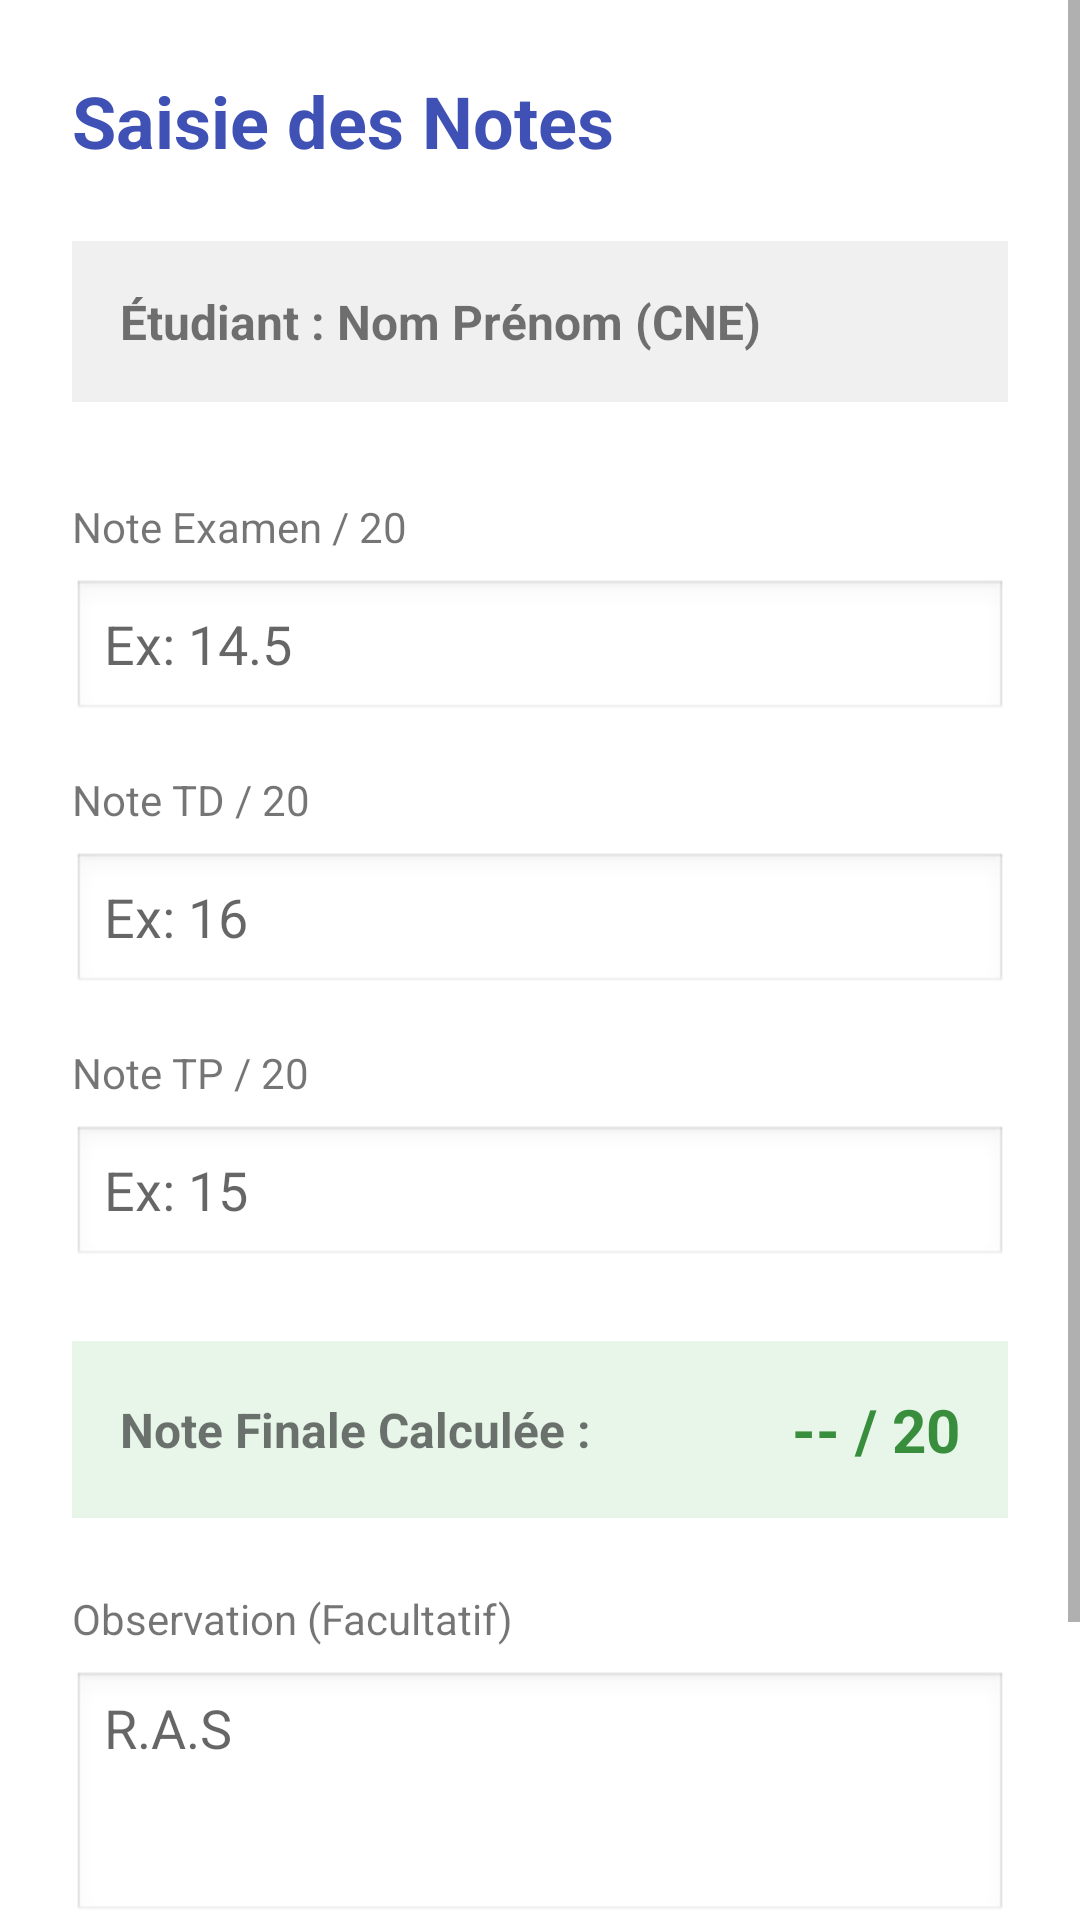

Reconstruct the res/layout file that produces this screen, plus the resources it refers to.
<!-- AndroidManifest.xml: application theme Theme.EnsateCertNotes -->
<!-- res/layout/activity_saisie_note.xml -->
<?xml version="1.0" encoding="utf-8"?>
<ScrollView xmlns:android="http://schemas.android.com/apk/res/android"
    android:layout_width="match_parent"
    android:layout_height="match_parent"
    android:background="#FFFFFF">

    <LinearLayout
        android:layout_width="match_parent"
        android:layout_height="wrap_content"
        android:orientation="vertical"
        android:padding="24dp">

        <TextView
            android:id="@+id/tv_header_title"
            android:layout_width="wrap_content"
            android:layout_height="wrap_content"
            android:text="Saisie des Notes"
            android:textSize="24sp"
            android:textStyle="bold"
            android:textColor="#3F51B5"
            android:layout_marginBottom="24dp"/>

        <TextView
            android:id="@+id/tv_student_info"
            android:layout_width="match_parent"
            android:layout_height="wrap_content"
            android:text="Étudiant : Nom Prénom (CNE)"
            android:textSize="16sp"
            android:textStyle="bold"
            android:layout_marginBottom="32dp"
            android:padding="16dp"
            android:background="#F0F0F0"/>

        
        <TextView
            android:layout_width="wrap_content"
            android:layout_height="wrap_content"
            android:text="Note Examen / 20"
            android:layout_marginBottom="8dp"/>
        <EditText
            android:id="@+id/et_note_examen"
            android:layout_width="match_parent"
            android:layout_height="wrap_content"
            android:inputType="numberDecimal"
            android:hint="Ex: 14.5"
            android:background="@android:drawable/edit_text"
            android:layout_marginBottom="16dp"/>

        
        <TextView
            android:layout_width="wrap_content"
            android:layout_height="wrap_content"
            android:text="Note TD / 20"
            android:layout_marginBottom="8dp"/>
        <EditText
            android:id="@+id/et_note_td"
            android:layout_width="match_parent"
            android:layout_height="wrap_content"
            android:inputType="numberDecimal"
            android:hint="Ex: 16"
            android:background="@android:drawable/edit_text"
            android:layout_marginBottom="16dp"/>

        
        <TextView
            android:layout_width="wrap_content"
            android:layout_height="wrap_content"
            android:text="Note TP / 20"
            android:layout_marginBottom="8dp"/>
        <EditText
            android:id="@+id/et_note_tp"
            android:layout_width="match_parent"
            android:layout_height="wrap_content"
            android:inputType="numberDecimal"
            android:hint="Ex: 15"
            android:background="@android:drawable/edit_text"
            android:layout_marginBottom="24dp"/>

        
        <LinearLayout
            android:layout_width="match_parent"
            android:layout_height="wrap_content"
            android:orientation="horizontal"
            android:layout_marginBottom="24dp"
            android:gravity="center_vertical"
            android:background="#E8F5E9"
            android:padding="16dp">

            <TextView
                android:layout_width="wrap_content"
                android:layout_height="wrap_content"
                android:text="Note Finale Calculée :"
                android:textSize="16sp"
                android:textStyle="bold"/>

            <Space
                android:layout_width="0dp"
                android:layout_height="wrap_content"
                android:layout_weight="1"/>

            <TextView
                android:id="@+id/tv_note_finale"
                android:layout_width="wrap_content"
                android:layout_height="wrap_content"
                android:text="-- / 20"
                android:textSize="20sp"
                android:textStyle="bold"
                android:textColor="#388E3C"/>
        </LinearLayout>

        
        <TextView
            android:layout_width="wrap_content"
            android:layout_height="wrap_content"
            android:text="Observation (Facultatif)"
            android:layout_marginBottom="8dp"/>
        <EditText
            android:id="@+id/et_observation"
            android:layout_width="match_parent"
            android:layout_height="wrap_content"
            android:inputType="textMultiLine"
            android:lines="3"
            android:gravity="top|start"
            android:hint="R.A.S"
            android:background="@android:drawable/edit_text"
            android:layout_marginBottom="32dp"/>

        <Button
            android:id="@+id/btn_save_note"
            android:layout_width="match_parent"
            android:layout_height="60dp"
            android:text="Enregistrer la Note"
            android:backgroundTint="#3F51B5"
            android:textColor="#FFFFFF"
            android:textSize="16sp"/>

    </LinearLayout>
</ScrollView>
<!-- resources referenced by this layout -->
<resources>
  <style name="Theme.EnsateCertNotes" parent="Theme.MaterialComponents.DayNight.DarkActionBar">
          
          <item name="colorPrimary">@color/purple_500</item>
          <item name="colorPrimaryVariant">@color/purple_700</item>
          <item name="colorOnPrimary">@color/white</item>
          
          <item name="colorSecondary">@color/teal_200</item>
          <item name="colorSecondaryVariant">@color/teal_700</item>
          <item name="colorOnSecondary">@color/black</item>
          
          <item name="android:statusBarColor">?attr/colorPrimaryVariant</item>
          
      </style>
  <color name="purple_500">#FF6200EE</color>
  <color name="purple_700">#FF3700B3</color>
  <color name="white">#FFFFFFFF</color>
  <color name="teal_200">#FF03DAC5</color>
  <color name="teal_700">#FF018786</color>
  <color name="black">#FF000000</color>
</resources>
